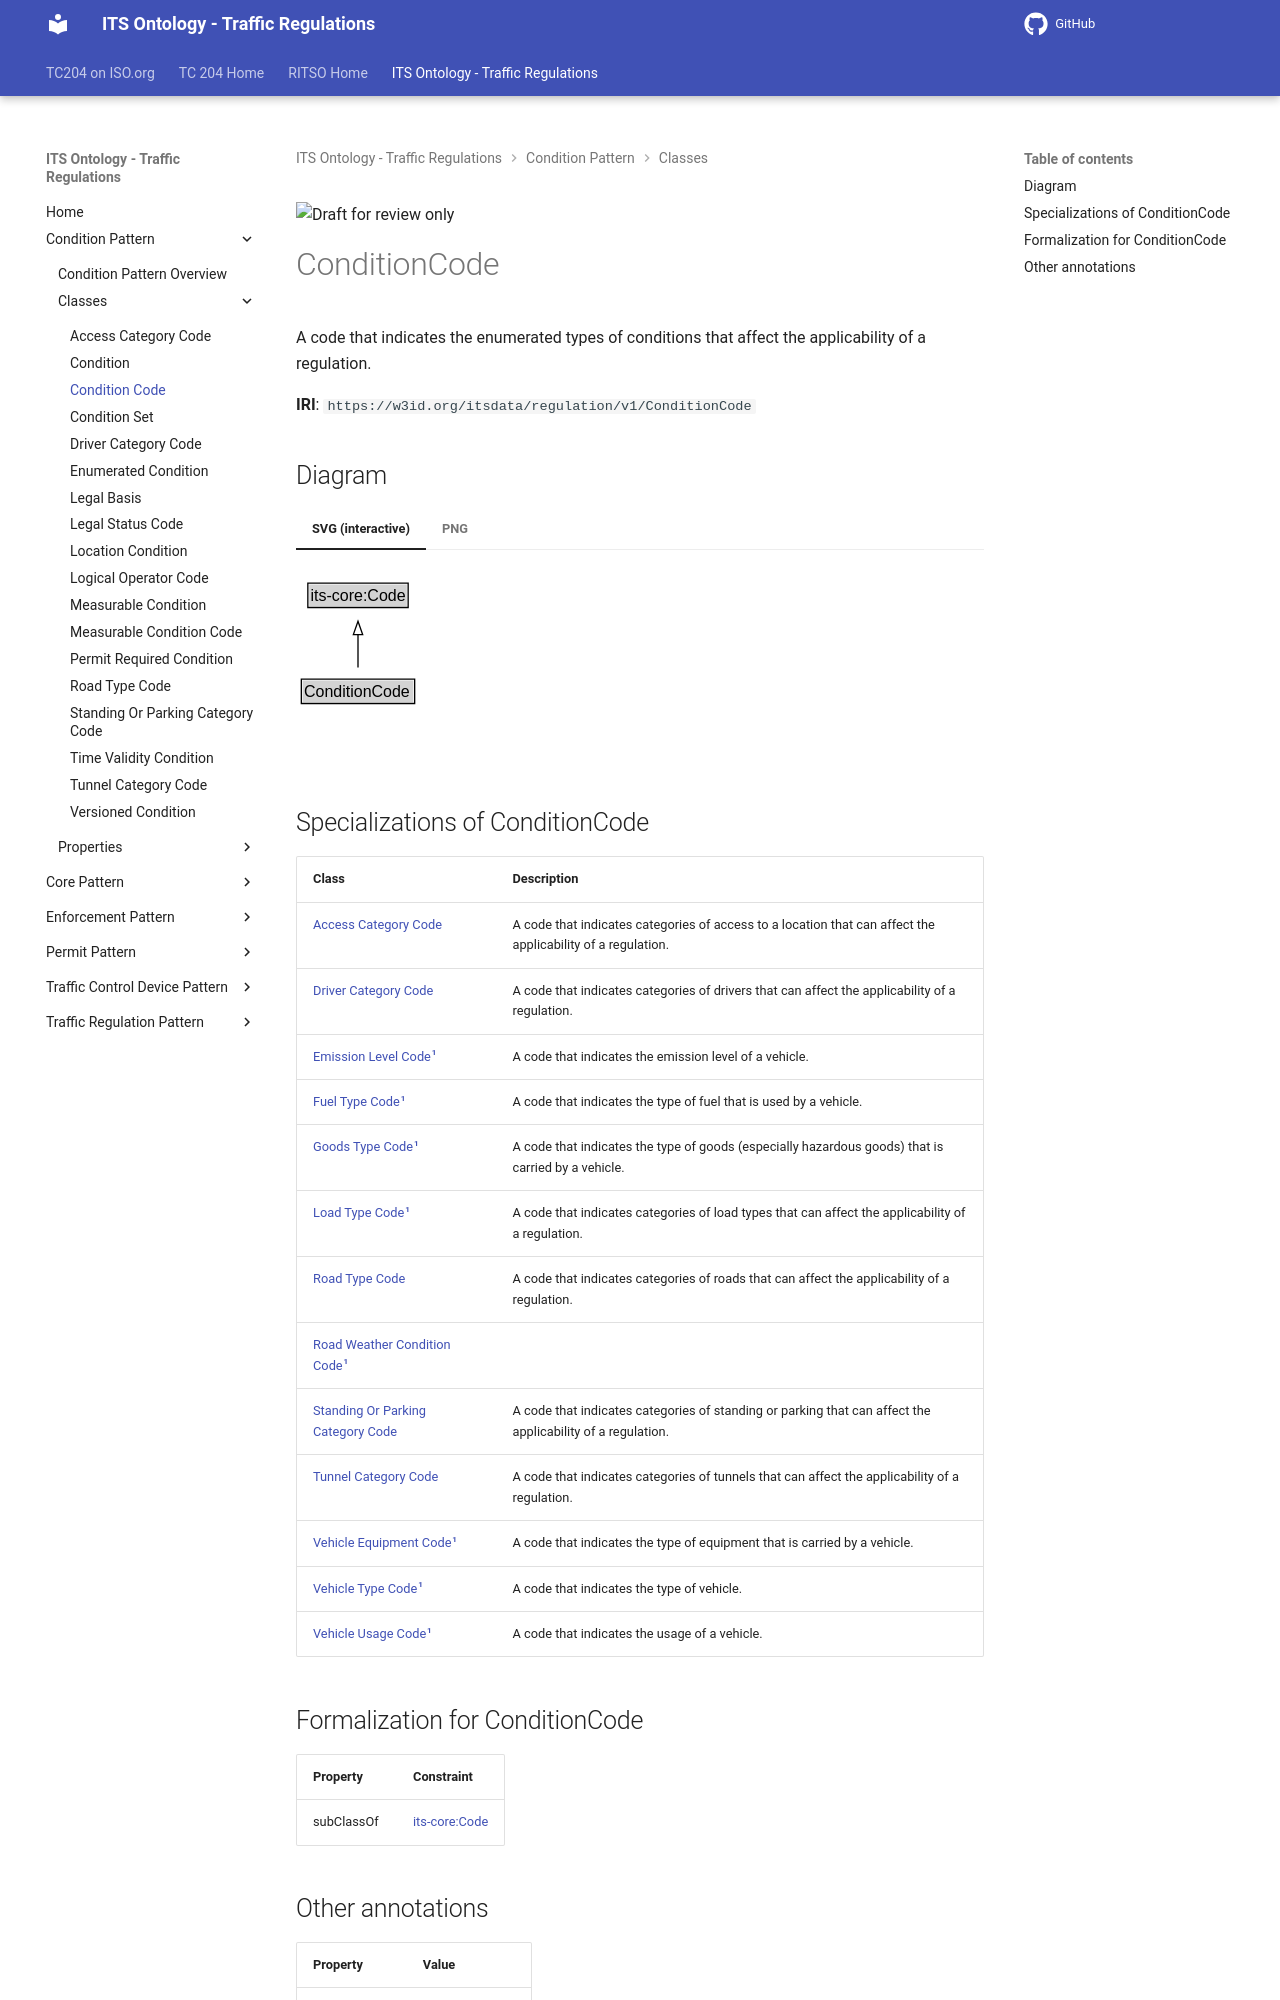

repository: ISO-TC204/ontology-its-regulation · page: v0.0.3-alpha.3/classes/ConditionCode/index.html · generator: mkdocs

![Draft for review only](https://isotc204.org/assets/img/draft_for_review.svg)

# ConditionCode

A code that indicates the enumerated types of conditions that affect the applicability of a regulation.

**IRI**: `https://w3id.org/itsdata/regulation/v1/ConditionCode`


## Diagram

=== "SVG (interactive)"

    <!-- Generated by graphviz version 14.1.3 (20260303.0454)
     -->
    <!-- Pages: 1 -->
    <svg width="182pt" height="132pt"
     viewBox="0.00 0.00 182.00 132.00" xmlns="http://www.w3.org/2000/svg" xmlns:xlink="http://www.w3.org/1999/xlink">
    <g id="graph0" class="graph" transform="scale(1 1) rotate(0) translate(4 128)">
    <polygon fill="white" stroke="none" points="-4,4 -4,-128 177.5,-128 177.5,4 -4,4"/>
    <g id="clust3" class="cluster">
    <title>cluster_associated</title>
    </g>
    <!-- its&#45;core_Code -->
    <g id="node1" class="node">
    <title>its&#45;core_Code</title>
    <g id="a_node1"><a xlink:href="https://w3id.org/itsdata/core/v1/Code" xlink:title="&lt;TABLE&gt;">
    <polygon fill="lightgray" stroke="none" points="5.88,-97.88 5.88,-114.12 79.12,-114.12 79.12,-97.88 5.88,-97.88"/>
    <text xml:space="preserve" text-anchor="start" x="6.88" y="-101.88" font-family="Arial" font-size="12.00">its&#45;core:Code</text>
    <polygon fill="none" stroke="black" points="4.88,-96.88 4.88,-115.12 80.12,-115.12 80.12,-96.88 4.88,-96.88"/>
    </a>
    </g>
    </g>
    <!-- ConditionCode -->
    <g id="node2" class="node">
    <title>ConditionCode</title>
    <g id="a_node2"><a xlink:href="../ConditionCode" xlink:title="&lt;TABLE&gt;">
    <polygon fill="lightgray" stroke="none" points="1,-25.88 1,-42.12 84,-42.12 84,-25.88 1,-25.88"/>
    <text xml:space="preserve" text-anchor="start" x="2" y="-29.88" font-family="Arial" font-size="12.00">ConditionCode</text>
    <polygon fill="none" stroke="black" points="0,-24.88 0,-43.12 85,-43.12 85,-24.88 0,-24.88"/>
    </a>
    </g>
    </g>
    <!-- ConditionCode&#45;&gt;its&#45;core_Code -->
    <g id="edge1" class="edge">
    <title>ConditionCode&#45;&gt;its&#45;core_Code</title>
    <path fill="none" stroke="black" d="M42.5,-51.79C42.5,-59.25 42.5,-68.24 42.5,-76.69"/>
    <polygon fill="none" stroke="black" points="39,-76.54 42.5,-86.54 46,-76.54 39,-76.54"/>
    </g>
    <!-- Invis -->
    </g>
    </svg>


=== "PNG"

    ![ConditionCode Diagram](../diagrams/ConditionCode.dot.png)
